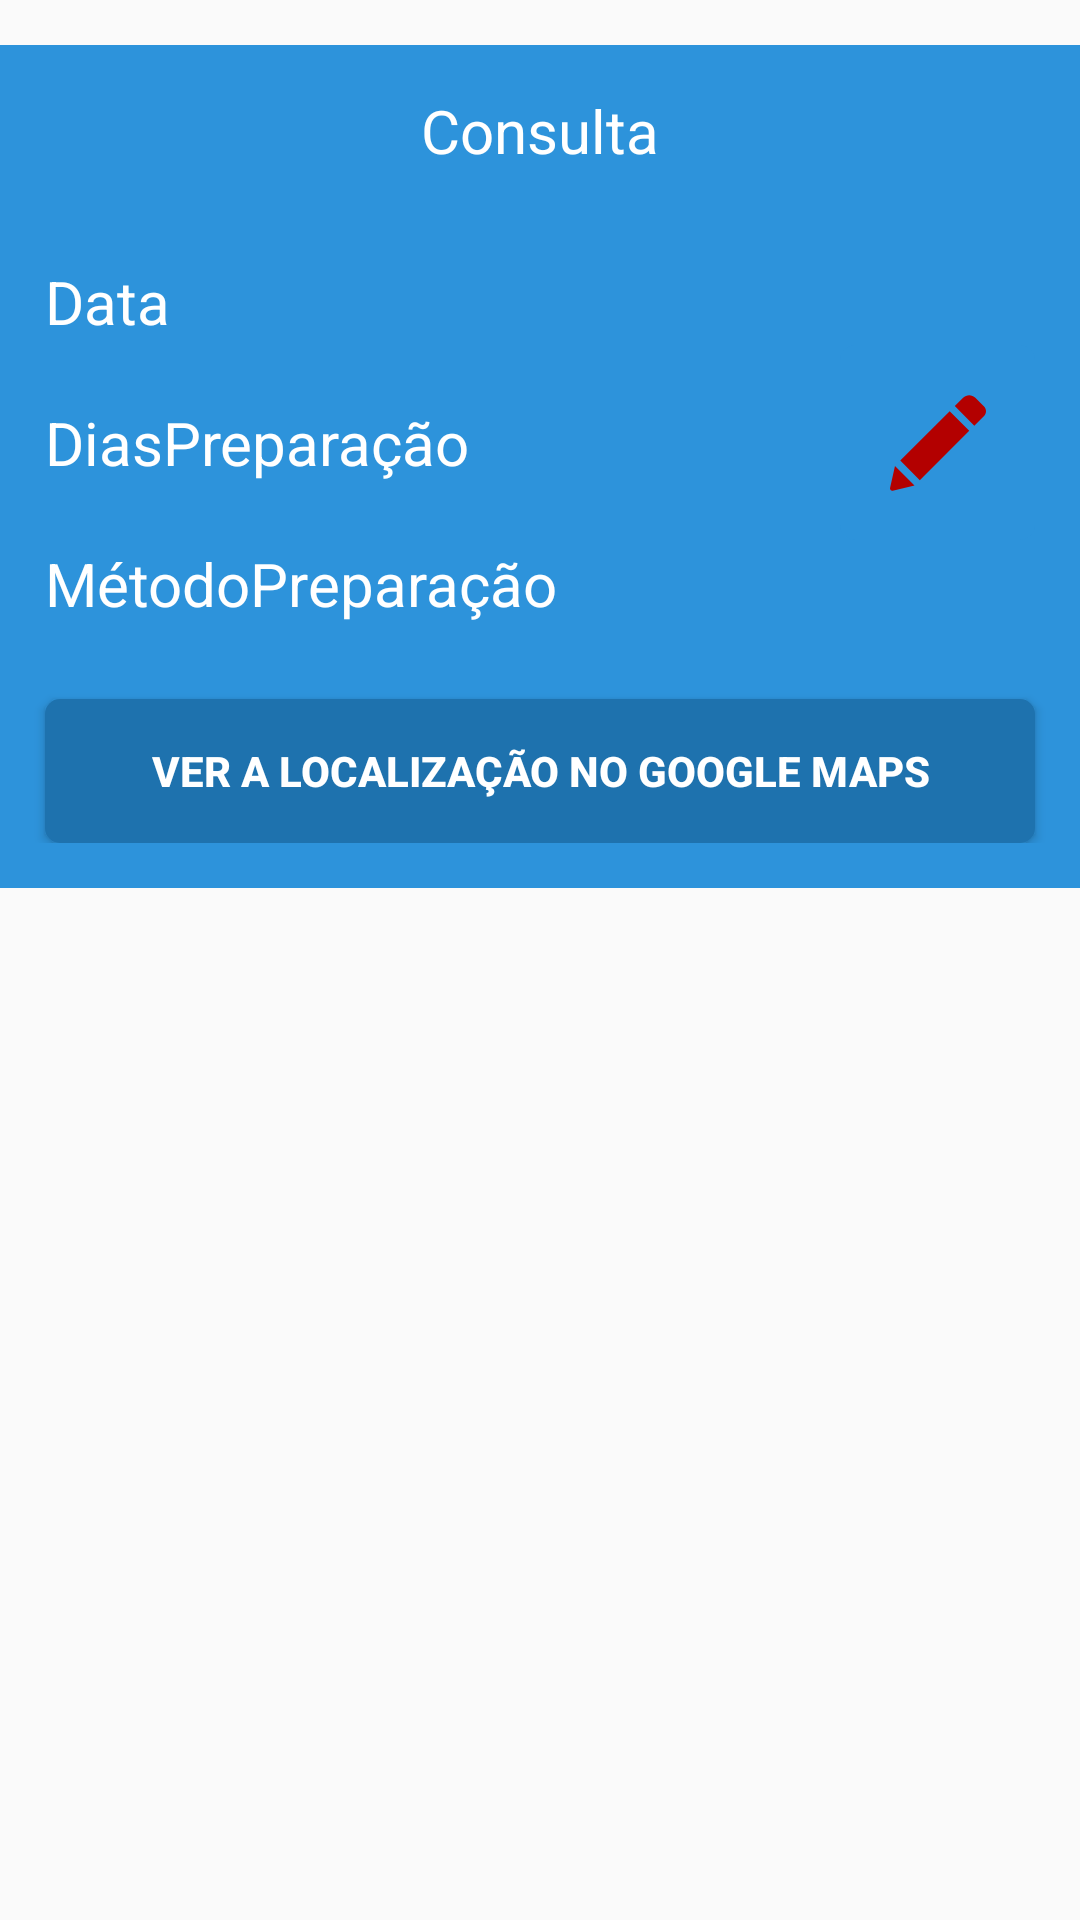

Here is an Android app screen rendered from its layout file. Give the layout XML and the strings, colors and styles it references.
<!-- AndroidManifest.xml: application theme AppTheme -->
<!-- res/layout/exams.xml -->
<?xml version="1.0" encoding="utf-8"?>
<RelativeLayout xmlns:android="http://schemas.android.com/apk/res/android"
    android:layout_width="wrap_content"
    android:layout_height="wrap_content">

    <RelativeLayout
        android:id="@+id/ExamRelative"
        android:layout_width="match_parent"
        android:layout_height="wrap_content"
        android:layout_marginTop="15dp"
        android:background="@drawable/home_bg"
        android:paddingBottom="15dp">

        <TextView
            android:id="@+id/eName"
            android:layout_width="match_parent"
            android:layout_height="wrap_content"
            android:layout_marginTop="15dp"
            android:layout_marginBottom="15dp"
            android:text="Consulta"
            android:textAlignment="center"
            android:textColor="@color/colorWhite"
            android:textSize="20sp" />

        <RelativeLayout
            android:id="@+id/ExamInfos"
            android:layout_width="wrap_content"
            android:layout_height="wrap_content"
            android:layout_below="@+id/eName">

            <RelativeLayout
                android:layout_width="wrap_content"
                android:layout_height="wrap_content"
                android:layout_centerVertical="true">

                <TextView
                    android:id="@+id/eDate"
                    android:layout_width="wrap_content"
                    android:layout_height="wrap_content"
                    android:layout_margin="15dp"
                    android:text="Data"
                    android:textColor="@color/colorWhite"
                    android:textSize="20sp" />

                <TextView
                    android:id="@+id/ePrep"
                    android:layout_width="wrap_content"
                    android:layout_height="wrap_content"
                    android:layout_below="@+id/eDate"
                    android:layout_marginStart="15dp"
                    android:layout_marginTop="5dp"
                    android:layout_marginEnd="15dp"
                    android:layout_marginBottom="15dp"
                    android:text="DiasPreparação"
                    android:textColor="@color/colorWhite"
                    android:textSize="20sp" />

                <TextView
                    android:id="@+id/ePrepMethod"
                    android:layout_width="wrap_content"
                    android:layout_height="wrap_content"
                    android:layout_below="@+id/ePrep"
                    android:layout_marginStart="15dp"
                    android:layout_marginTop="5dp"
                    android:layout_marginEnd="15dp"
                    android:layout_marginBottom="15dp"
                    android:text="MétodoPreparação"
                    android:textColor="@color/colorWhite"
                    android:textSize="20sp" />
            </RelativeLayout>

            <ImageButton
                android:id="@+id/EditExam"
                android:layout_width="65dp"
                android:layout_height="65dp"
                android:layout_alignParentEnd="true"
                android:layout_centerVertical="true"
                android:layout_marginEnd="15dp"
                android:background="@drawable/icon_button"
                android:src="@drawable/ic_edit" />
        </RelativeLayout>

        <Button
            android:id="@+id/MapsLoc"
            android:layout_width="match_parent"
            android:layout_height="wrap_content"
            android:layout_below="@id/ExamInfos"
            android:layout_marginLeft="15dp"
            android:layout_marginTop="10dp"
            android:layout_marginRight="15dp"
            android:background="@drawable/dark_button"
            android:text="Ver a localização no Google Maps"
            android:textColor="@color/colorWhite"
            android:textStyle="bold" />
    </RelativeLayout>

</RelativeLayout>
<!-- resources referenced by this layout -->
<resources>
  <color name="colorWhite">#FFFFFF</color>
  <!-- drawable dark_button (drawable) -->
  <?xml version="1.0" encoding="utf-8"?>
  <ripple xmlns:android="http://schemas.android.com/apk/res/android"
      xmlns:tools="http://schemas.android.com/tools"
      android:color="#88FFFFFF"
      tools:ignore="NewApi"> 
  
  
      
      <item>
          <shape android:shape="rectangle">
              <solid android:color="#660000" />
              <corners android:radius="5dp" />
          </shape>
      </item>
  </ripple>
  <!-- drawable home_bg (drawable) -->
  <shape xmlns:android="http://schemas.android.com/apk/res/android"
      android:shape="rectangle">
      
      <stroke
          android:width="1dp"
          android:color="@color/colorPrimary" />
  
      
      <gradient
          android:angle="90"
          android:endColor="@color/colorPrimary"
          android:startColor="@color/colorPrimary" />
  </shape>
  <!-- drawable ic_edit (drawable) -->
  <vector xmlns:android="http://schemas.android.com/apk/res/android"
      android:width="32dp"
      android:height="32dp"
      android:viewportWidth="528.899"
      android:viewportHeight="528.899">
      <path
          android:fillColor="#b30000"
          android:pathData="M328.883,89.125l107.59,107.589l-272.34,272.34L56.604,361.465L328.883,89.125zM518.113,63.177l-47.981,-47.981c-18.543,-18.543 -48.653,-18.543 -67.259,0l-45.961,45.961l107.59,107.59l53.611,-53.611C532.495,100.753 532.495,77.559 518.113,63.177zM0.3,512.69c-1.958,8.812 5.998,16.708 14.811,14.565l119.891,-29.069L27.473,390.597L0.3,512.69z" />
  </vector>
  <!-- drawable icon_button (drawable) -->
  <?xml version="1.0" encoding="utf-8"?>
  <shape xmlns:android="http://schemas.android.com/apk/res/android"
      xmlns:tools="http://schemas.android.com/tools"
      android:color="#88FFFFFF">
  </shape>
  <style name="AppTheme" parent="Theme.AppCompat.Light.NoActionBar">
          
          <item name="colorPrimary">@color/colorPrimary</item>
          <item name="colorPrimaryDark">@color/colorPrimaryDark</item>
          <item name="colorAccent">@color/colorAccent</item>
          <item name="android:textColorHint">@color/colorWhite</item>
      </style>
  <color name="colorPrimary">#2d93db</color>
  <color name="colorPrimaryDark">#008000</color>
  <color name="colorAccent">#00BFFF</color>
</resources>
